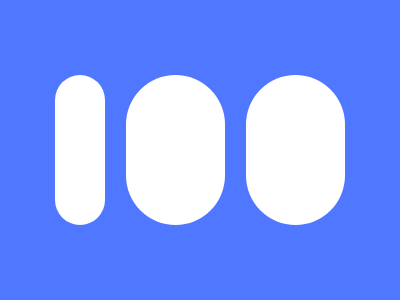

Recreate this image using only HTML and CSS.

<div class="p">
    <div class="t o"></div>
    <div class="o"></div>
    <div class="o"></div>
</div>
<style>
body {
    margin: 0;
    background: #4F77FF;
}
.p {
    display: flex;
    justify-content: center;
    align-items: center;
    gap: 1.3rem;
    height: 100vh;
}
.o {
    background: #FFF;
    height: 9.4rem;
    border-radius: 4rem;
    width: 6.2rem;
}
.t.o {
    width: 3.1rem;
}
</style>